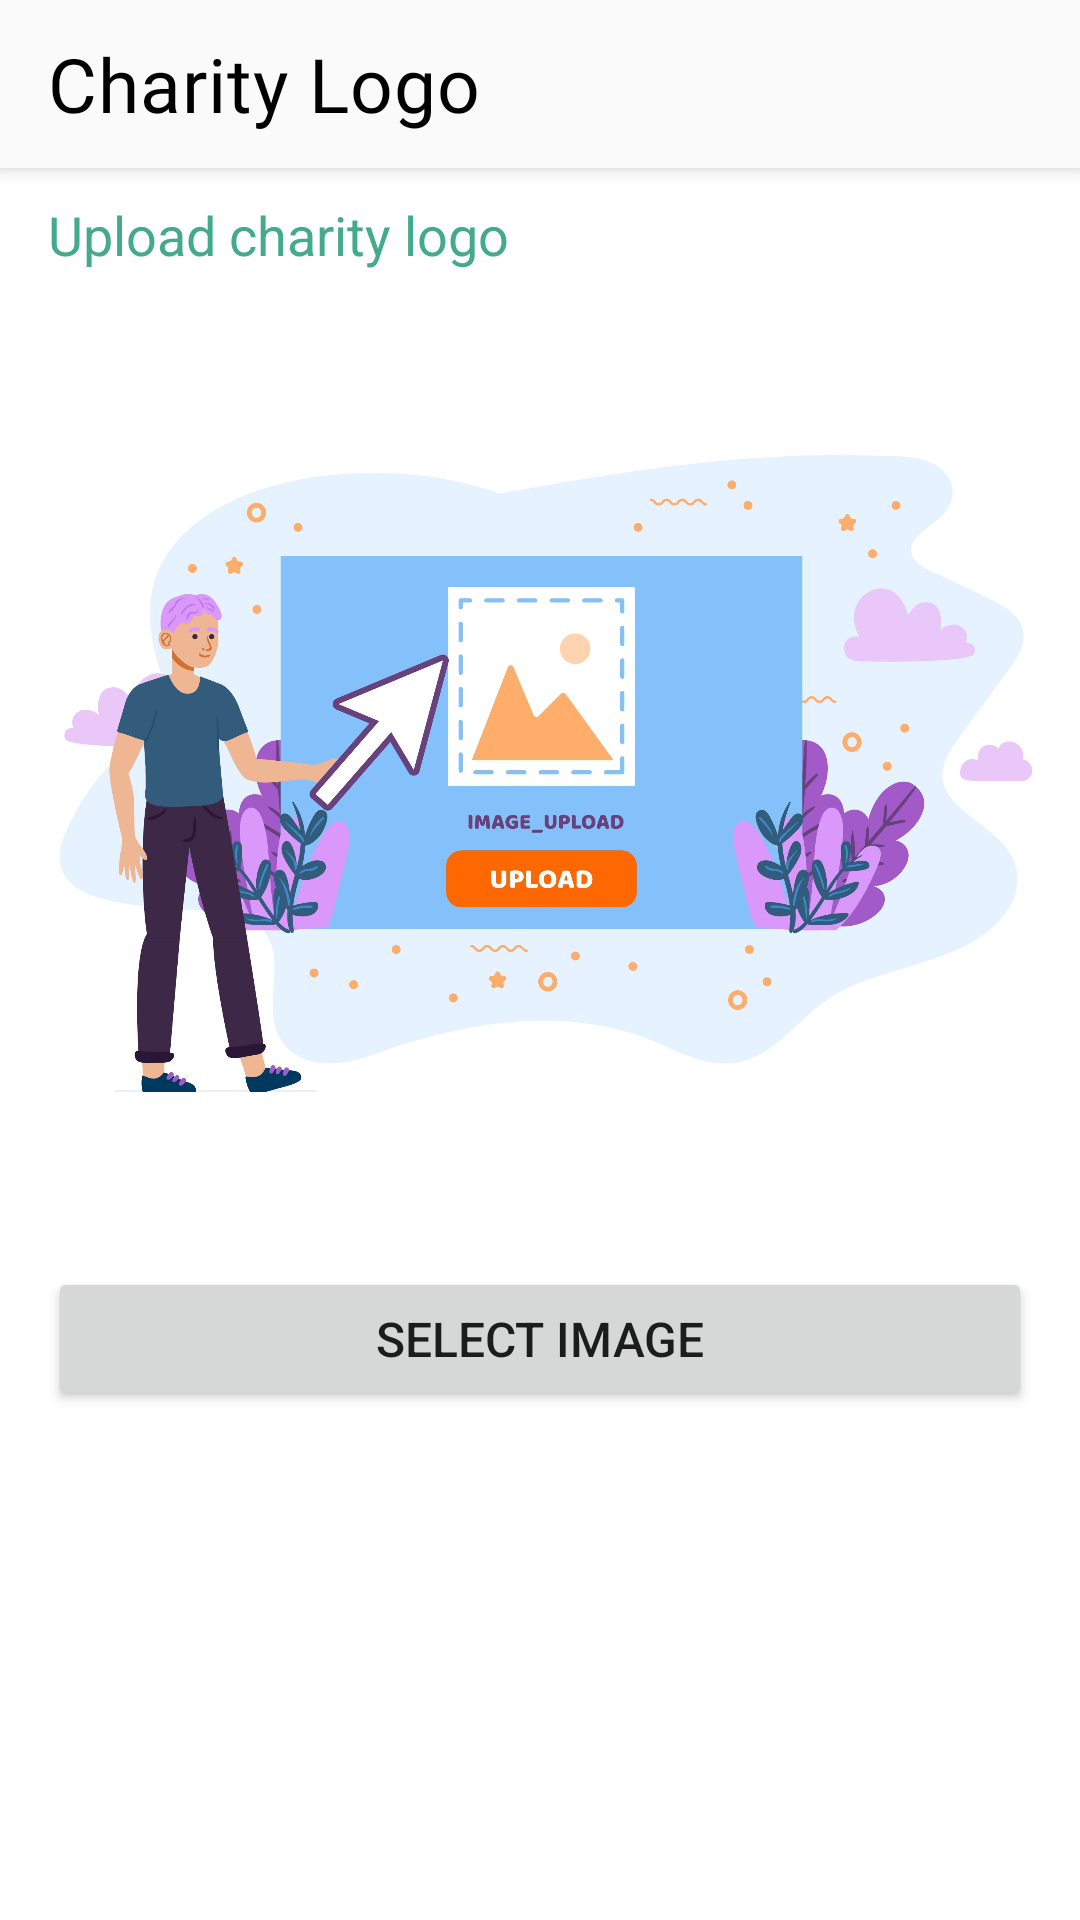

Produce the Android XML layout that renders to this screen, including the resource entries it uses.
<!-- AndroidManifest.xml: application theme Theme.Food_Donation_Dissertation -->
<!-- res/layout/fragment_select_profile_picture.xml -->
<?xml version="1.0" encoding="utf-8"?>
<androidx.coordinatorlayout.widget.CoordinatorLayout xmlns:android="http://schemas.android.com/apk/res/android"
    xmlns:tools="http://schemas.android.com/tools"
    xmlns:app="http://schemas.android.com/apk/res-auto"
    android:layout_width="match_parent"
    android:layout_height="match_parent"
    tools:context=".account.SelectProfilePictureFragment">

    
    <com.google.android.material.appbar.AppBarLayout
        android:layout_width="match_parent"
        android:layout_height="wrap_content"
        >
        <com.google.android.material.appbar.MaterialToolbar
            android:id="@+id/topAppBar"
            android:layout_width="match_parent"
            app:title="Charity Logo"
            app:titleTextColor="@color/black"
            app:titleMarginTop="0dp"
            app:titleMarginBottom="0dp"
            app:titleTextAppearance="@style/TextAppearance.App.Headline6"
            android:layout_height="?attr/actionBarSize"
            style="@style/Widget.MaterialComponents.Toolbar.Primary"
            />
    </com.google.android.material.appbar.AppBarLayout>
    <androidx.core.widget.NestedScrollView
        android:layout_width="match_parent"
        android:layout_height="match_parent"
        android:layout_margin="16dp"
        >
        <RelativeLayout
            android:layout_width="match_parent"
            android:layout_height="wrap_content"
            android:layout_marginTop="50dp"
            >

            <TextView
                android:id="@+id/tvInst"
                android:layout_width="wrap_content"
                android:layout_height="wrap_content"
                android:layout_marginBottom="16dp"
                android:text="Upload charity logo"
                android:textColor="@color/colorPrimary"
                android:textSize="18dp" />
            <ImageView
                android:id="@+id/imgPP"
                android:layout_width="match_parent"
                android:layout_height="300dp"
                android:layout_below="@+id/tvInst"
                android:src="@drawable/upload"
                android:layout_marginBottom="16dp"
                android:clickable="true"
                />
            <Button
                android:id="@+id/btnSelect"
                android:layout_width="match_parent"
                android:layout_height="wrap_content"
                android:layout_below="@id/imgPP"
                android:padding="8dp"
                android:layout_marginBottom="16dp"
                android:textSize="16dp"
                android:text="Select Image" />

        </RelativeLayout>
    </androidx.core.widget.NestedScrollView>


</androidx.coordinatorlayout.widget.CoordinatorLayout>
<!-- resources referenced by this layout -->
<resources>
  <color name="black">#FF000000</color>
  <color name="colorPrimary">#43aa8b</color>
  <!-- drawable upload: jpg bitmap (drawable-v24, 289462 bytes) -->
  <style name="TextAppearance.App.Headline6" parent="TextAppearance.MaterialComponents.Headline6">
          <item name="fontFamily">@font/cronus_round</item>
          <item name="android:fontFamily">@font/cronus_round</item>
          <item name="android:textSize">25sp</item>
  
      </style>
  <style name="Theme.Food_Donation_Dissertation" parent="Theme.MaterialComponents.Light.NoActionBar">
          
          <item name="colorPrimary">@color/colorPrimary</item>
          <item name="colorPrimaryVariant">@color/colorPrimary</item>
          <item name="colorOnPrimary">@color/white</item>
          
          <item name="colorSecondary">@color/teal_200</item>
          <item name="colorSecondaryVariant">@color/colorWidget</item>
          <item name="colorOnSecondary">@color/black</item>
          
          <item name="android:statusBarColor" tools:targetApi="l">?attr/colorPrimaryVariant</item>
          
          <item name="toolbarStyle">@style/Widget.App.Toolbar</item>
          <item name="textAppearanceHeadline6">@style/TextAppearance.App.Headline6</item>
  
      </style>
  <color name="white">#FFFFFFFF</color>
  <color name="teal_200">#FF03DAC5</color>
  <color name="colorWidget">#4d908e</color>
  <style name="Widget.App.Toolbar" parent="Widget.MaterialComponents.Toolbar.Primary">
          <item name="materialThemeOverlay">@style/ThemeOverlay.App.Toolbar</item>
          <item name="titleTextAppearance">@style/TextAppearance.App.Headline6</item>
          <item name="subtitleTextAppearance">@style/TextAppearance.App.Subtitle1</item>
      </style>
  <style name="ThemeOverlay.App.Toolbar" parent="">
          <item name="colorPrimary">@color/backGroundWhite</item>
      </style>
  <style name="TextAppearance.App.Subtitle1" parent="TextAppearance.MaterialComponents.Subtitle1">
          <item name="fontFamily">@font/roboto_regular</item>
          <item name="android:fontFamily">@font/roboto_regular</item>
          <item name="android:textSize">13sp</item>
  
  
      </style>
  <color name="backGroundWhite">#FAFAFA</color>
</resources>
